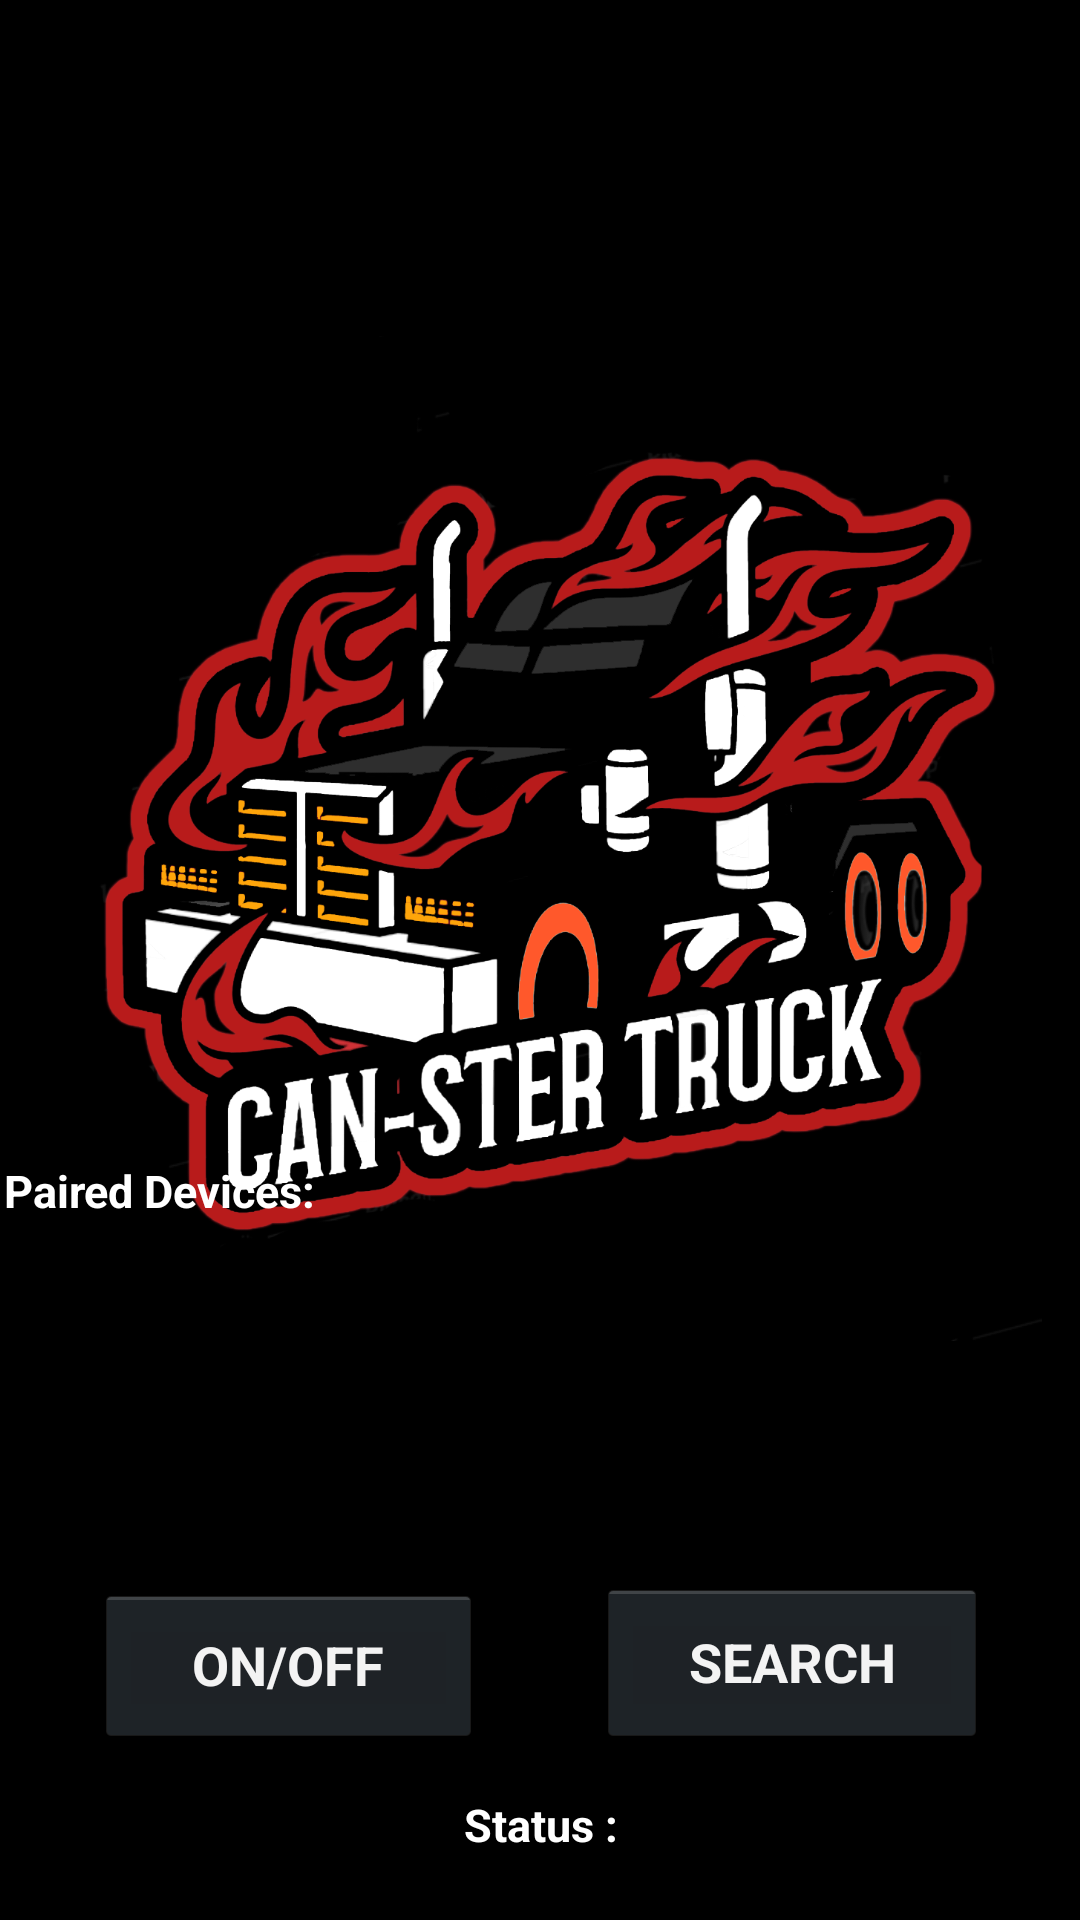

Write the Android layout XML for this screen, with the resource values it uses.
<!-- AndroidManifest.xml: application theme AppTheme -->
<!-- res/layout/activity_main.xml -->
<?xml version="1.0" encoding="utf-8"?>
<androidx.constraintlayout.widget.ConstraintLayout xmlns:android="http://schemas.android.com/apk/res/android"
    xmlns:app="http://schemas.android.com/apk/res-auto"
    xmlns:tools="http://schemas.android.com/tools"
    android:layout_width="match_parent"
    android:layout_height="match_parent"
    android:background="#000000"
    tools:context=".MainActivity">


    <ImageView
        android:id="@+id/imageView"
        android:layout_width="350dp"
        android:layout_height="335dp"
        android:layout_marginStart="98dp"
        android:layout_marginTop="112dp"
        android:layout_marginEnd="99dp"
        android:visibility="visible"
        app:layout_constraintEnd_toEndOf="parent"
        app:layout_constraintStart_toStartOf="parent"
        app:layout_constraintTop_toTopOf="parent"
        app:srcCompat="@drawable/canstertrucklogoapril"
        tools:srcCompat="@drawable/canstertrucklogoapril"
        tools:visibility="visible" />

    <androidx.constraintlayout.widget.ConstraintLayout
        android:id="@+id/relativeLayout"
        android:layout_width="374dp"
        android:layout_height="329dp"
        android:layout_marginTop="20dp"
        app:layout_constraintBottom_toBottomOf="parent"
        app:layout_constraintEnd_toEndOf="parent"
        app:layout_constraintStart_toStartOf="parent"
        app:layout_constraintTop_toBottomOf="@+id/imageView">

        <TextView
            android:id="@+id/tv_list"
            android:layout_width="358dp"
            android:layout_height="22dp"
            android:layout_marginStart="16dp"
            android:layout_marginEnd="16dp"
            android:layout_marginBottom="9dp"
            android:text="Paired Devices:"
            android:textColor="#FFFFFF"
            android:textColorHint="#FFFFFF"
            android:textSize="15sp"
            android:textStyle="bold"
            app:layout_constraintBottom_toTopOf="@+id/listViewPaired"
            app:layout_constraintEnd_toEndOf="parent"
            app:layout_constraintStart_toStartOf="parent"
            app:layout_constraintTop_toTopOf="parent" />

        <ListView
            android:id="@+id/listViewPaired"
            android:layout_width="373dp"
            android:layout_height="101dp"
            android:layout_marginTop="28dp"
            android:scrollbars="vertical"
            app:layout_constraintBottom_toTopOf="@+id/searchButton"
            app:layout_constraintEnd_toEndOf="parent"
            app:layout_constraintStart_toStartOf="parent"
            app:layout_constraintTop_toTopOf="parent">

        </ListView>

        <Button
            android:id="@+id/searchButton"
            style="@android:style/Widget.Holo.Button"
            android:layout_width="130dp"
            android:layout_height="56dp"
            android:layout_marginTop="10dp"
            android:layout_marginBottom="16dp"
            android:onClick="searchButtonClicked"
            android:text="SEARCH"
            android:textSize="18sp"
            android:textStyle="bold"
            android:visibility="visible"
            app:layout_constraintBottom_toTopOf="@+id/statusBluetooth"
            app:layout_constraintEnd_toEndOf="parent"
            app:layout_constraintStart_toEndOf="@+id/onOffButton"
            app:layout_constraintTop_toBottomOf="@+id/listViewPaired"
            tools:visibility="visible" />

        <Button
            android:id="@+id/onOffButton"
            style="@android:style/Widget.Holo.Button"
            android:layout_width="129dp"
            android:layout_height="54dp"
            android:layout_marginBottom="16dp"
            android:onClick="onOffButtonClicked"
            android:text="ON/OFF"
            android:textSize="18sp"
            android:textStyle="bold"
            android:visibility="visible"
            app:layout_constraintBottom_toTopOf="@+id/statusBluetooth"
            app:layout_constraintEnd_toStartOf="@+id/searchButton"
            app:layout_constraintStart_toStartOf="parent"
            app:layout_constraintTop_toBottomOf="@+id/listViewPaired"
            app:layout_constraintVertical_bias="1.0"
            tools:visibility="visible" />

        <TextView
            android:id="@+id/statusBluetooth"
            android:layout_width="349dp"
            android:layout_height="28dp"
            android:layout_marginBottom="94dp"
            android:text="Status :"
            android:textAlignment="center"
            android:textColor="#FFFFFF"
            android:textColorHint="#FFFFFF"
            android:textSize="15sp"
            android:textStyle="bold"
            app:layout_constraintBottom_toBottomOf="parent"
            app:layout_constraintEnd_toEndOf="parent"
            app:layout_constraintStart_toStartOf="parent"
            app:layout_constraintTop_toBottomOf="@+id/searchButton" />
    </androidx.constraintlayout.widget.ConstraintLayout>

</androidx.constraintlayout.widget.ConstraintLayout>
<!-- resources referenced by this layout -->
<resources>
  <!-- drawable canstertrucklogoapril: png bitmap (drawable, 288396 bytes) -->
  <style name="AppTheme" parent="Theme.AppCompat.NoActionBar">
          
  
  
          <item name="colorPrimary">#ff000000</item>
          <item name="colorPrimaryDark">#ff000000</item>
          <item name="colorAccent">#ff000000</item>
          <item name="android:navigationBarColor">#ff000000</item>
  
  
      </style>
</resources>
